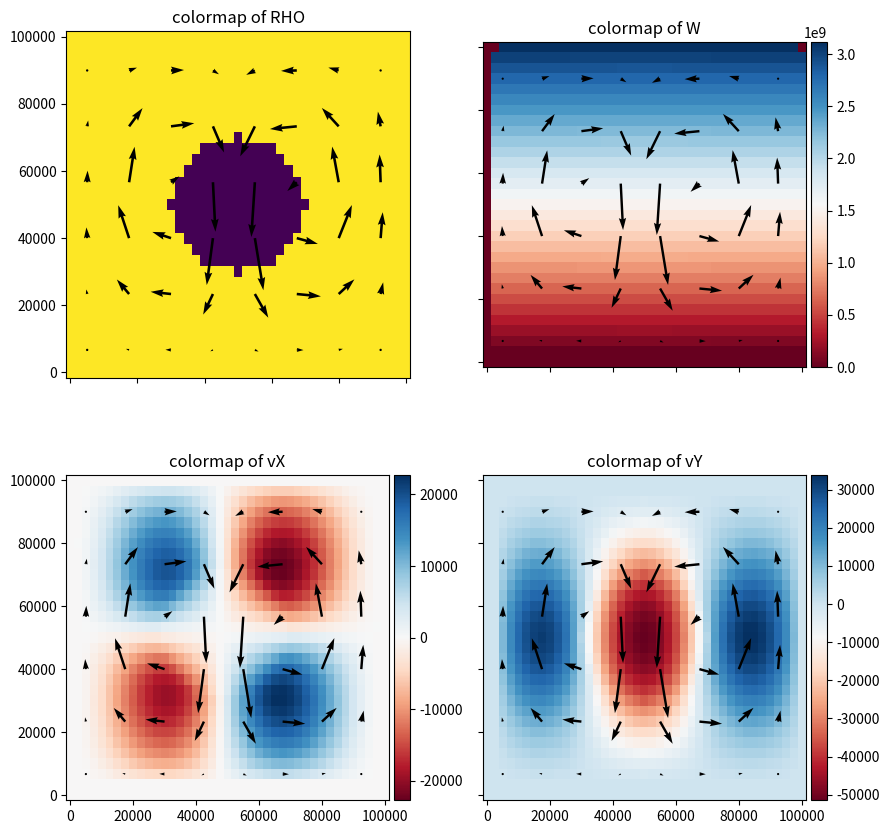

The matplotlib source for this figure:
# -*- coding: utf-8 -*-

import numpy as np
import matplotlib.pyplot as plt 
import scipy.sparse as sp 
from scipy import linalg as la
from scipy.sparse.linalg import spsolve

import time

simTimeStart = time.time()

# Spatial discretization
xsize = 1e5
ysize = 1e5
Nx = 41
Ny = 31
dx = xsize/(Nx-1)
dy = ysize/(Ny-1)
x = np.linspace(0,xsize,Nx)
y = np.linspace(0,ysize,Ny)

rp = 2e4 # Anomaly radius, m
gravY = 9.81 # Gravity (vertical component), m/s^2
eta = 1e6 # Viscosity, Pa*s
RHO = np.zeros([Ny,Nx]) # Array for model density

# Setup model density (RHO) 
for j in range(0,Nx):
    for i in range(0,Ny):
        rc = np.sqrt((x[j]-xsize/2)**2+(y[i]-ysize/2)**2)
        if rc > rp:
            RHO[i,j] = 3300
        else:
            RHO[i,j] = 3200

# Compose global matrix
U = 3
N = Nx*Ny*U
L = sp.csr_matrix((N,N), dtype='float64')
R = np.zeros(N)

for j in range(0,Nx):
    for i in range(0,Ny):

        # Define global index in algebraic space for vx, vy and p
        kvx = ((j)*Ny+i)*U
        kvy = kvx+1
        kpm = kvx+2

        # Equation for vx
        if j==0 or j==Nx-1 or i==0 or i==Ny-1 or i==1:
            L[kvx,kvx] = 1
            R[kvx] = 0      

        else:
            L[kvx,kvx-Ny*U] = eta*(1/dx**2)
            L[kvx,kvx+Ny*U] = eta*(1/dx**2)
            L[kvx,kvx-U]    = eta*(1/dy**2)
            L[kvx,kvx+U]    = eta*(1/dy**2)
            L[kvx,kvx]      = eta*(-2/dx**2-2/dy**2)

            L[kvx,kpm]      = 1/dx
            L[kvx,kpm+Ny*U] =-1/dx

            R[kvx] = 0 

        # Equation for vy
        if j==0 or j==Nx-1 or j==1 or i==0 or i==Ny-1:
            L[kvy,kvy] = 1
            R[kvy] = 0

        else:
            L[kvy,kvy-Ny*U] = eta*(1/dx**2)
            L[kvy,kvy+Ny*U] = eta*(1/dx**2)
            L[kvy,kvy-U]    = eta*(1/dy**2)
            L[kvy,kvy+U]    = eta*(1/dy**2)
            L[kvy,kvy]      = eta*(-2/dx**2-2/dy**2)

            L[kvy,kpm]      = 1/dy
            L[kvy,kpm+U]    =-1/dy

            R[kvy] = -((RHO[i,j]+RHO[i,j])/2)*gravY
        
        # Equation for pressure
        if (j==0 or i==0 or (j==1 and i==1) or (j==1 and i==Ny-1) or (j==2 and i==1) or (j==Nx-1 and i==1) or (j==Nx-1 and i==Ny-1)):
            L[kpm,kpm] = 1
            R[kpm] = 0
        
        else:
            L[kpm,kvx-Ny*U] =-1/dx
            L[kpm,kvx]      = 1/dx
            L[kpm,kvy-3]    =-1/dy
            L[kpm,kvy]      = 1/dy

            R[kpm] = 0

# Solve global matrix
#S = la.solve(L, R)
S = spsolve(L,R)

# Reload solution S to geometrical array for omega W()
vX = np.zeros([Ny,Nx]) 
vY = np.zeros([Ny,Nx])
p = np.zeros([Ny,Nx])

for j in range(0,Nx):
    for i in range(0,Ny):

        # Define global index in algebraic space for vx, vy and pm
        kvx = ((j)*Ny+i)*U
        kvy = kvx+1
        kpm = kvx+2

        # Reload solution
        vX[i,j] = S[kvx]
        vY[i,j] = S[kvy]
        p[i,j] = S[kpm]

simTimeEnd = time.time() - simTimeStart

# Print results
print('')
print('______________')
print('Simulation overview')
print('______________')
print('Grid size: ', str(Nx), 'x', str(Ny))
print('Runtime: ', simTimeEnd, 'sec')
print('')

# Plot results
from mpl_toolkits.axes_grid1 import make_axes_locatable

fig, axes = plt.subplots(2,2,figsize=(9,9),sharex=True, sharey=True)
ax1 = axes[0,0]
ax1.pcolormesh(x,y,RHO,shading='auto')
ax1.quiver(x[2:Nx:5],y[2:Ny:5],vX[2:Ny:5,2:Nx:5],vY[2:Ny:5,2:Nx:5],color='k')
ax1.set_title('colormap of RHO')

ax2 = axes[0,1]
c2 = ax2.pcolormesh(x,y,p, cmap='RdBu',shading='auto')
ax2.quiver(x[2:Nx:5],y[2:Ny:5],vX[2:Ny:5,2:Nx:5],vY[2:Ny:5,2:Nx:5],color='k')
ax2.set_title('colormap of W')
divAx2 = make_axes_locatable(ax2)
cAx2 = divAx2.append_axes("right", size="5%", pad=0.05)
fig.colorbar(c2, ax=ax2, cax=cAx2)

ax4 = axes[1,0]
c4 = ax4.pcolormesh(x,y,vX,cmap='RdBu',shading='auto')
ax4.quiver(x[2:Nx:5],y[2:Ny:5],vX[2:Ny:5,2:Nx:5],vY[2:Ny:5,2:Nx:5],color='k')
ax4.set_title('colormap of vX')
divAx4 = make_axes_locatable(ax4)
cAx4 = divAx4.append_axes("right", size="5%", pad=0.05)
fig.colorbar(c4, ax=ax4, cax=cAx4)

ax5 = axes[1,1]
c5 = ax5.pcolormesh(x,y,vY,cmap='RdBu',shading='auto')
ax5.quiver(x[2:Nx:5],y[2:Ny:5],vX[2:Ny:5,2:Nx:5],vY[2:Ny:5,2:Nx:5],color='k')
ax5.set_title('colormap of vY')
divAx5 = make_axes_locatable(ax5)
cAx5 = divAx5.append_axes("right", size="5%", pad=0.05)
fig.colorbar(c5, ax=ax5, cax=cAx5)

for ax in axes.flatten():
    ax.set_aspect('equal')

fig.tight_layout()
plt.show()
